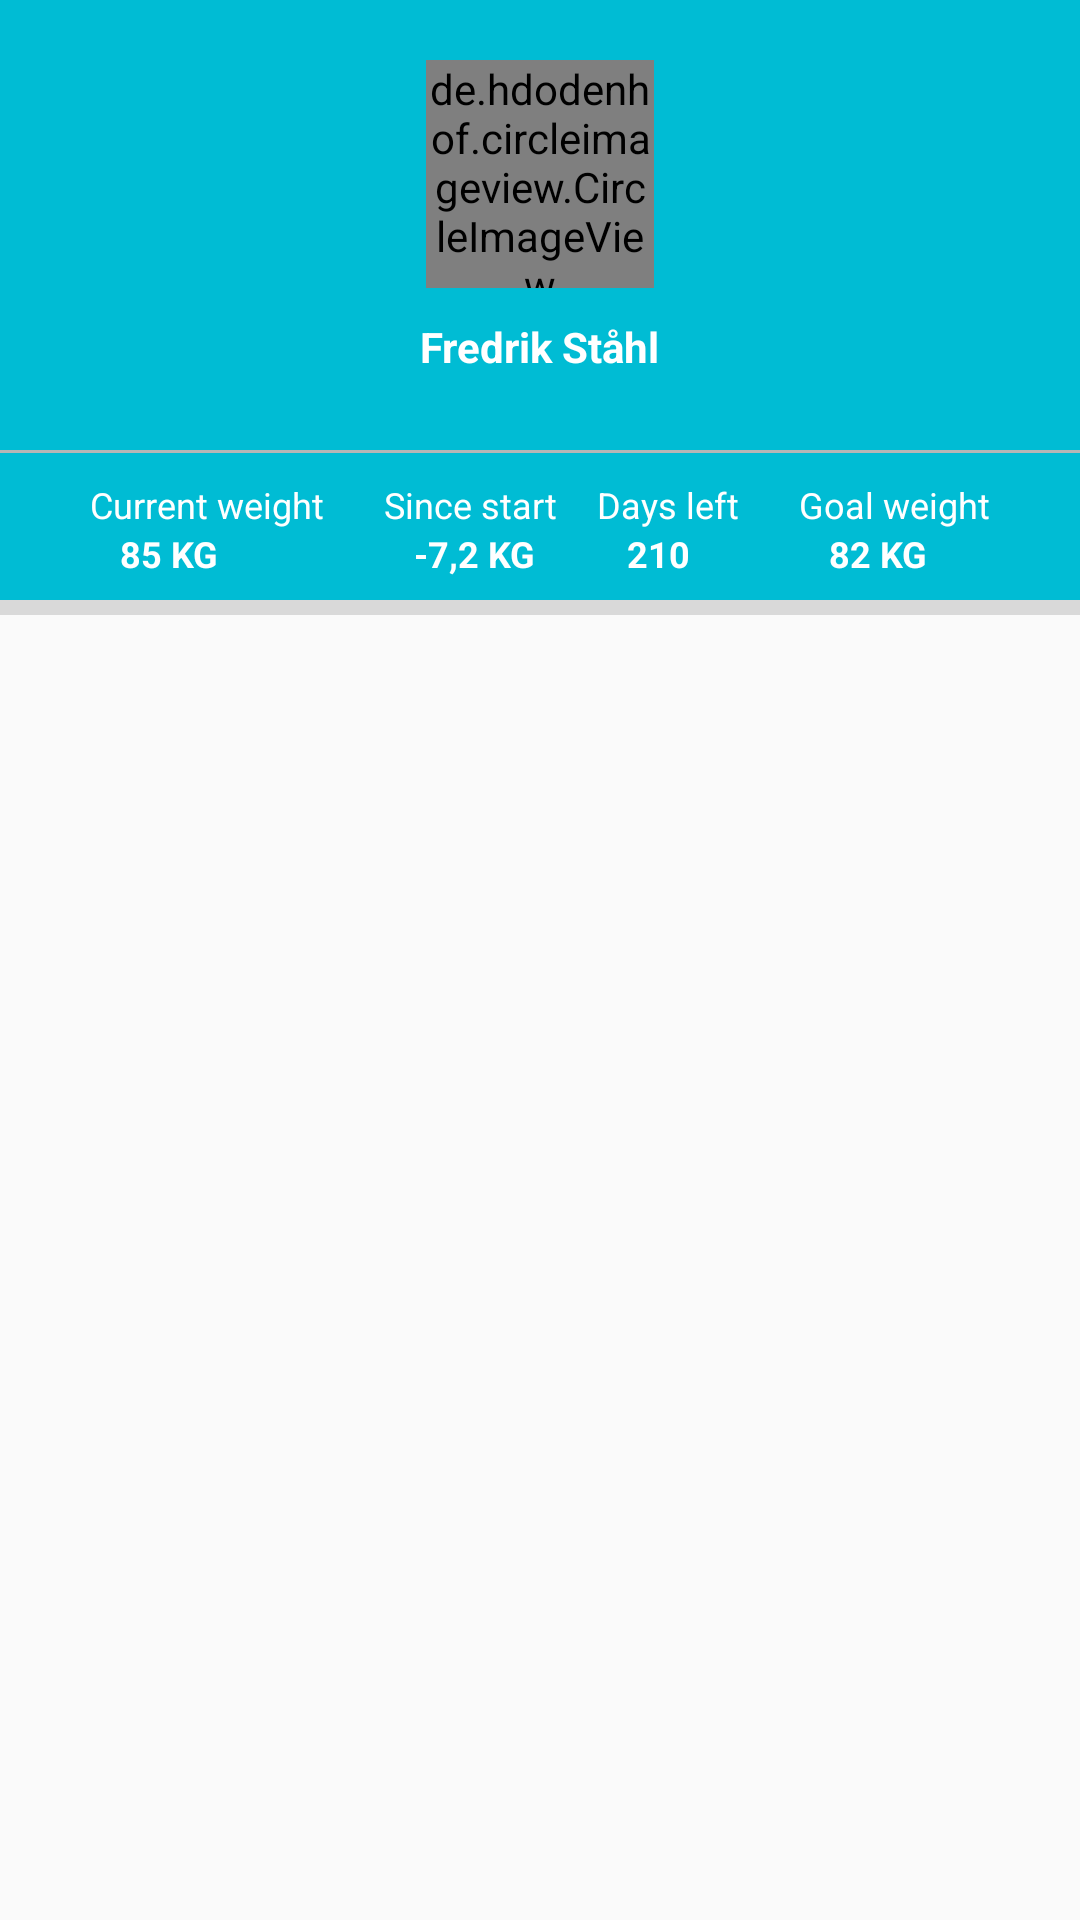

The Android layout XML behind this screen, and the referenced resources:
<!-- AndroidManifest.xml: application theme AppBaseTheme -->
<!-- res/layout/weighins_recyclerview.xml -->
<?xml version="1.0" encoding="utf-8"?>
<LinearLayout xmlns:android="http://schemas.android.com/apk/res/android"
              android:orientation="vertical"
              android:layout_width="match_parent"
              android:layout_height="match_parent">

    <RelativeLayout
        android:layout_width="match_parent"
        android:layout_height="200dp"
        android:background="@color/PrimaryColor">

        <de.hdodenhof.circleimageview.CircleImageView
            xmlns:app="http://schemas.android.com/apk/res-auto"
            android:id="@+id/profile_image"
            android:layout_width="76dp"
            android:layout_height="76dp"
            android:src="@drawable/weighin_image1"
            android:layout_centerHorizontal="true"
            android:layout_marginTop="20dp"
            app:civ_border_width="2dp"
            app:civ_border_color="@color/text_white">
        </de.hdodenhof.circleimageview.CircleImageView>

        <TextView
            android:id="@+id/profile_name"
            android:layout_width="wrap_content"
            android:layout_height="wrap_content"
            android:layout_below="@id/profile_image"
            android:text="Fredrik Ståhl"
            android:textColor="@color/text_white"
            android:layout_centerHorizontal="true"
            android:layout_marginTop="10dp"
            android:textStyle="bold"/>

        <RelativeLayout
            android:layout_width="wrap_content"
            android:layout_height="wrap_content"
            android:layout_below="@id/profile_name"
            android:layout_marginTop="25dp">

            <View
                android:layout_width="match_parent"
                android:layout_height="1dp"
                android:id="@+id/cardView_seperator"
                android:background="@color/dividerColor"
                />

            <RelativeLayout
                android:layout_width="wrap_content"
                android:layout_height="wrap_content"
                android:layout_marginTop="10dp">
            <TextView
                android:id="@+id/current_weight_label"
                android:layout_width="wrap_content"
                android:layout_height="wrap_content"
                android:text="Current weight"
                android:textSize="12dp"
                android:textColor="@color/text_white"
                android:layout_marginLeft="30dp"
                android:textStyle="normal"/>

            <TextView
                android:id="@+id/current_weight_value"
                android:layout_width="wrap_content"
                android:layout_height="wrap_content"
                android:layout_below="@id/current_weight_label"
                android:text="85 KG"
                android:textSize="12dp"
                android:layout_alignRight="@id/current_weight_label"
                android:layout_alignLeft="@id/current_weight_label"
                android:textColor="@color/text_white"
                android:layout_marginLeft="10dp"
                android:textStyle="bold"/>

            <TextView
                android:id="@+id/since_start_label"
                android:layout_width="wrap_content"
                android:layout_height="wrap_content"
                android:layout_toRightOf="@id/current_weight_label"
                android:text="Since start"
                android:textSize="12dp"
                android:textColor="@color/text_white"
                android:layout_marginLeft="20dp"
                android:textStyle="normal"/>

            <TextView
                android:id="@+id/since_start_value"
                android:layout_width="wrap_content"
                android:layout_height="wrap_content"
                android:layout_below="@id/since_start_label"
                android:text="-7,2 KG"
                android:textSize="12dp"
                android:layout_alignRight="@id/since_start_label"
                android:layout_alignLeft="@id/since_start_label"
                android:textColor="@color/text_white"
                android:layout_marginLeft="10dp"
                android:textStyle="bold"/>

                <TextView
                    android:id="@+id/goal_weight_label"
                    android:layout_width="wrap_content"
                    android:layout_height="wrap_content"
                    android:layout_alignParentRight="true"
                    android:text="Goal weight"
                    android:textSize="12dp"
                    android:textColor="@color/text_white"
                    android:layout_marginRight="30dp"
                    android:textStyle="normal"/>

                <TextView
                    android:id="@+id/goal_weight_value"
                    android:layout_width="wrap_content"
                    android:layout_height="wrap_content"
                    android:layout_below="@id/goal_weight_label"
                    android:text="82 KG"
                    android:textSize="12dp"
                    android:layout_alignRight="@id/goal_weight_label"
                    android:layout_alignLeft="@id/goal_weight_label"
                    android:textColor="@color/text_white"
                    android:layout_marginLeft="10dp"
                    android:textStyle="bold"/>

                <TextView
                    android:id="@+id/days_left_label"
                    android:layout_width="wrap_content"
                    android:layout_height="wrap_content"
                    android:layout_toLeftOf="@id/goal_weight_label"
                    android:text="Days left"
                    android:textSize="12dp"
                    android:textColor="@color/text_white"
                    android:layout_marginRight="20dp"
                    android:textStyle="normal"/>

                <TextView
                    android:id="@+id/days_left_value"
                    android:layout_width="wrap_content"
                    android:layout_height="wrap_content"
                    android:layout_below="@id/days_left_label"
                    android:text="210"
                    android:textSize="12dp"
                    android:layout_alignRight="@id/days_left_label"
                    android:layout_alignLeft="@id/days_left_label"
                    android:textColor="@color/text_white"
                    android:layout_marginLeft="10dp"
                    android:textStyle="bold"/>



            </RelativeLayout>


        </RelativeLayout>


    </RelativeLayout>
    <View
        android:layout_width="match_parent"
        android:layout_height="5dp"
        android:background="@color/bg_grey"
        />

    <android.support.v7.widget.RecyclerView
        android:layout_width="match_parent"
        android:layout_height="match_parent"
        android:id="@+id/recyclerView"
        >

    </android.support.v7.widget.RecyclerView>

</LinearLayout>
<!-- resources referenced by this layout -->
<resources>
  <color name="PrimaryColor">#00BCD4</color>
  <color name="bg_grey">#D9D9D9</color>
  <color name="dividerColor">#B6B6B6</color>
  <color name="text_white">#FFFFFF</color>
  <style name="AppBaseTheme" parent="Theme.AppCompat.Light">
          
          <item name="colorPrimary">@color/PrimaryColor</item>
  
      </style>
</resources>
